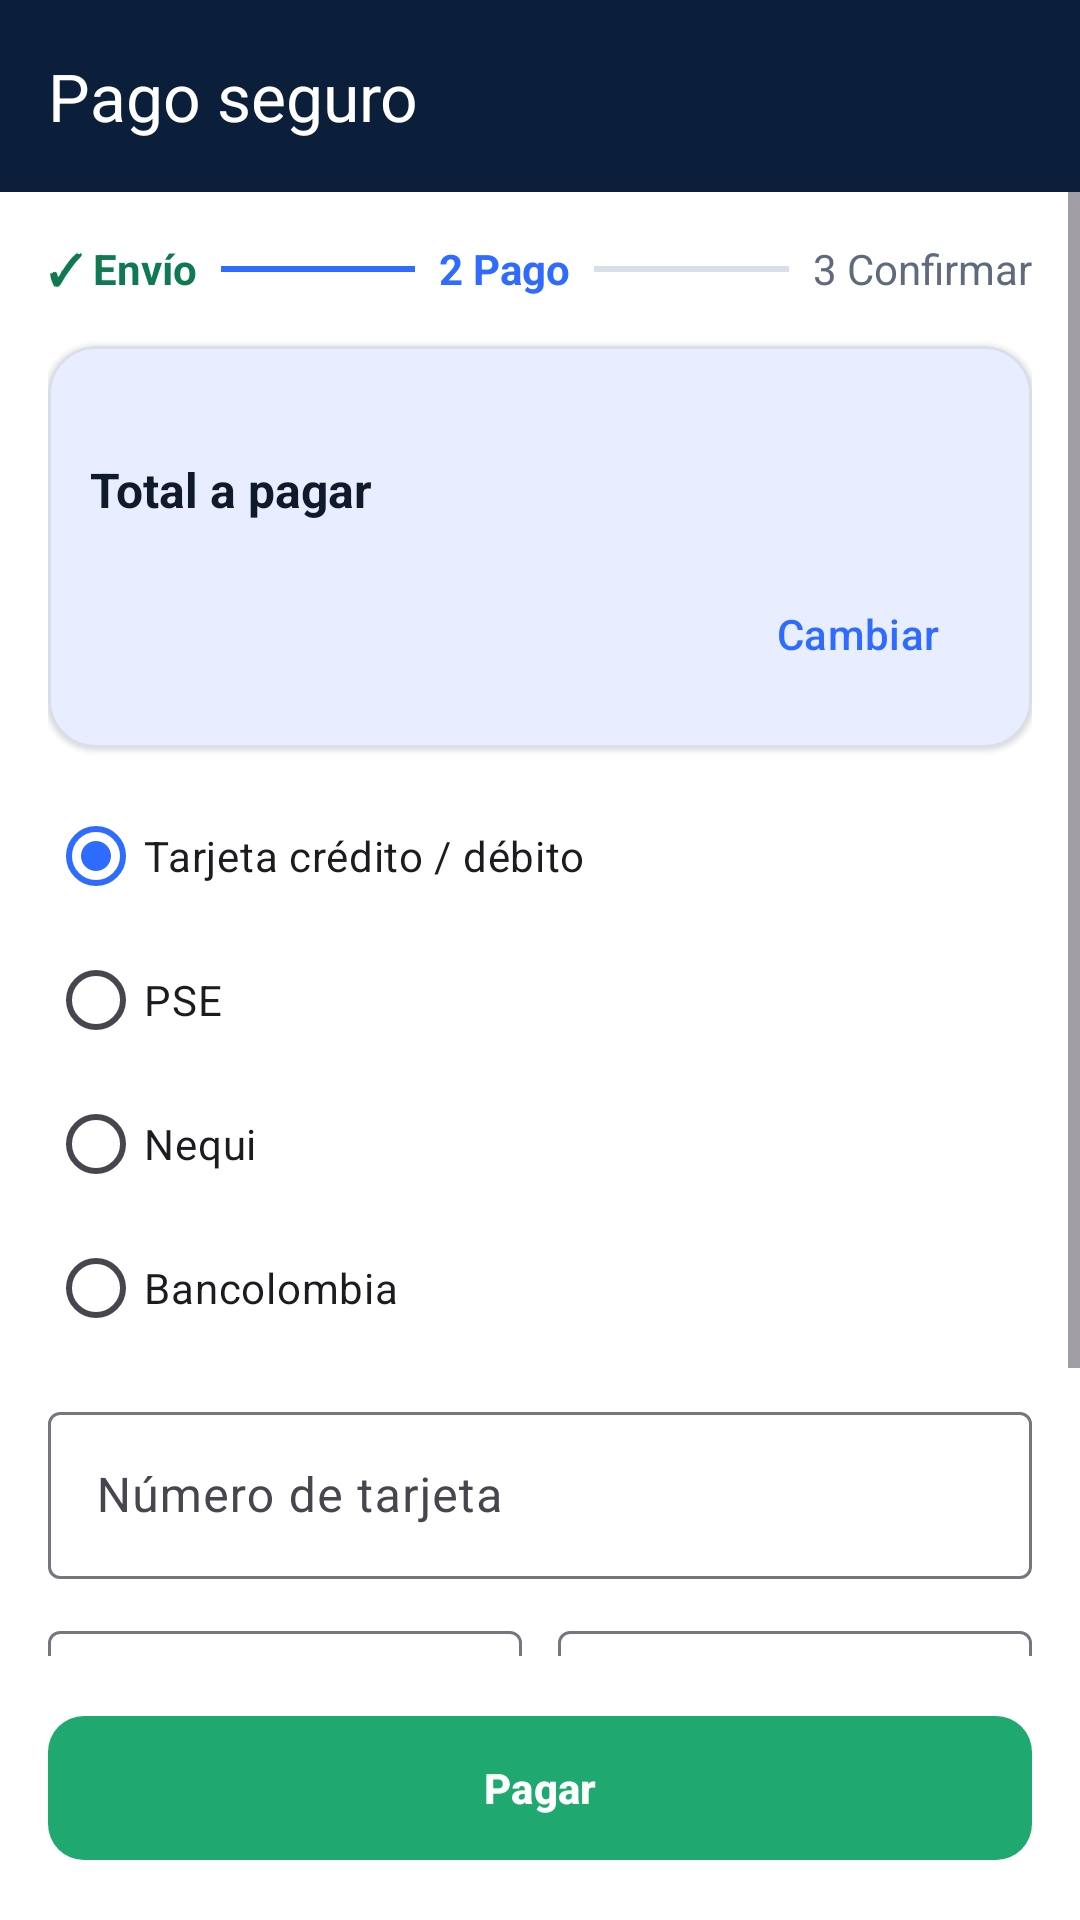

Reconstruct the res/layout file that produces this screen, plus the resources it refers to.
<!-- AndroidManifest.xml: application theme Theme.SpecHub -->
<!-- res/layout/activity_pago.xml -->
<?xml version="1.0" encoding="utf-8"?>
<LinearLayout xmlns:android="http://schemas.android.com/apk/res/android" xmlns:app="http://schemas.android.com/apk/res-auto"
    android:layout_width="match_parent" android:layout_height="match_parent" android:orientation="vertical" android:background="@color/white">
    <com.google.android.material.appbar.MaterialToolbar
        android:id="@+id/toolbar" android:layout_width="match_parent" android:layout_height="?attr/actionBarSize"
        android:background="@color/azul_noche" app:title="@string/t_pago_seguro" app:titleTextColor="@color/white"
        app:navigationIcon="@drawable/ic_atras" app:navigationIconTint="@color/white" />
    <ScrollView android:layout_width="match_parent" android:layout_height="0dp" android:layout_weight="1">
        <LinearLayout android:layout_width="match_parent" android:layout_height="wrap_content" android:orientation="vertical" android:padding="16dp">
            <LinearLayout android:layout_width="match_parent" android:layout_height="wrap_content" android:gravity="center_vertical">
                <TextView android:layout_width="wrap_content" android:layout_height="wrap_content" android:text="@string/t_envio" android:textColor="@color/verde_texto" android:textStyle="bold" />
                <View android:layout_width="0dp" android:layout_height="2dp" android:layout_weight="1" android:layout_marginStart="8dp" android:layout_marginEnd="8dp" android:background="@color/azul_spechub" />
                <TextView android:layout_width="wrap_content" android:layout_height="wrap_content" android:text="@string/t_2_pago" android:textColor="@color/azul_spechub" android:textStyle="bold" />
                <View android:layout_width="0dp" android:layout_height="2dp" android:layout_weight="1" android:layout_marginStart="8dp" android:layout_marginEnd="8dp" android:background="@color/borde" />
                <TextView android:layout_width="wrap_content" android:layout_height="wrap_content" android:text="@string/t_3_confirmar" android:textColor="@color/texto_secundario" />
            </LinearLayout>
            <com.google.android.material.card.MaterialCardView
                style="@style/TarjetaSpec" android:layout_width="match_parent" android:layout_height="wrap_content"
                android:layout_marginTop="16dp" app:cardBackgroundColor="@color/azul_claro">
                <LinearLayout android:layout_width="match_parent" android:layout_height="wrap_content" android:orientation="vertical" android:padding="14dp">
                    <TextView android:id="@+id/tvPedido" style="@style/TxtCuerpo" android:layout_width="match_parent" android:layout_height="wrap_content" />
                    <RelativeLayout android:layout_width="match_parent" android:layout_height="wrap_content" android:layout_marginTop="4dp">
                        <TextView style="@style/TxtSubtitulo" android:layout_width="wrap_content" android:layout_height="wrap_content" android:text="@string/t_total_a_pagar" />
                        <TextView android:id="@+id/tvTotal" android:layout_width="wrap_content" android:layout_height="wrap_content" android:layout_alignParentEnd="true" android:textColor="@color/azul_spechub" android:textSize="20sp" android:textStyle="bold" />
                    </RelativeLayout>
                    <LinearLayout android:layout_width="match_parent" android:layout_height="wrap_content" android:layout_marginTop="8dp" android:gravity="center_vertical">
                        <TextView android:id="@+id/tvDireccion" style="@style/TxtCuerpo" android:layout_width="0dp" android:layout_height="wrap_content" android:layout_weight="1" />
                        <com.google.android.material.button.MaterialButton
                            android:id="@+id/btnCambiarDireccion" style="@style/Widget.Material3.Button.TextButton" android:layout_width="wrap_content"
                            android:layout_height="wrap_content" android:text="@string/t_cambiar" />
                    </LinearLayout>
                </LinearLayout>
            </com.google.android.material.card.MaterialCardView>
            <RadioGroup android:id="@+id/rgMedios" android:layout_width="match_parent" android:layout_height="wrap_content" android:layout_marginTop="12dp">
                <RadioButton android:id="@+id/rbTarjeta" android:layout_width="match_parent" android:layout_height="48dp" android:checked="true" android:text="@string/t_tarjeta_credito_debito" />
                <RadioButton android:id="@+id/rbPse" android:layout_width="match_parent" android:layout_height="48dp" android:text="@string/t_pse" />
                <RadioButton android:id="@+id/rbNequi" android:layout_width="match_parent" android:layout_height="48dp" android:text="@string/t_nequi" />
                <RadioButton android:id="@+id/rbBancolombia" android:layout_width="match_parent" android:layout_height="48dp" android:text="@string/t_bancolombia" />
            </RadioGroup>
            <LinearLayout android:id="@+id/llTarjeta" android:layout_width="match_parent" android:layout_height="wrap_content" android:orientation="vertical">
        <com.google.android.material.textfield.TextInputLayout
            android:id="@+id/tilNumero" style="@style/CampoTexto"
            android:layout_width="match_parent" android:layout_height="wrap_content"
            android:hint="@string/t_numero_de_tarjeta" >
            <com.google.android.material.textfield.TextInputEditText
                android:id="@+id/etNumero" android:layout_width="match_parent" android:layout_height="wrap_content"
                android:inputType="number" android:maxLength="19" />
        </com.google.android.material.textfield.TextInputLayout>
                <LinearLayout android:layout_width="match_parent" android:layout_height="wrap_content" android:orientation="horizontal">
                    <com.google.android.material.textfield.TextInputLayout
                        android:id="@+id/tilVence" style="@style/CampoTexto" android:layout_width="0dp" android:layout_height="wrap_content"
                        android:layout_marginEnd="6dp" android:layout_weight="1" android:hint="@string/t_vence_mm_aa">
                        <com.google.android.material.textfield.TextInputEditText
                            android:id="@+id/etVence" android:layout_width="match_parent" android:layout_height="wrap_content" android:inputType="text" android:maxLength="5" />
                    </com.google.android.material.textfield.TextInputLayout>
                    <com.google.android.material.textfield.TextInputLayout
                        android:id="@+id/tilCvv" style="@style/CampoTexto" android:layout_width="0dp" android:layout_height="wrap_content"
                        android:layout_marginStart="6dp" android:layout_weight="1" android:hint="@string/t_cvv" app:endIconMode="password_toggle">
                        <com.google.android.material.textfield.TextInputEditText
                            android:id="@+id/etCvv" android:layout_width="match_parent" android:layout_height="wrap_content" android:inputType="numberPassword" android:maxLength="4" />
                    </com.google.android.material.textfield.TextInputLayout>
                </LinearLayout>
            </LinearLayout>
            <TextView
                style="@style/TxtCuerpo" android:layout_width="match_parent" android:layout_height="wrap_content" android:layout_marginTop="12dp"
                android:text="@string/t_pago_simulado_en_esta_version_en" android:textSize="12sp" />
        </LinearLayout>
    </ScrollView>
    <com.google.android.material.progressindicator.LinearProgressIndicator
        android:id="@+id/progreso" android:layout_width="match_parent" android:layout_height="wrap_content" android:indeterminate="true" android:visibility="gone" />
    <com.google.android.material.button.MaterialButton
        android:id="@+id/btnPagar" style="@style/BtnExito" android:layout_width="match_parent" android:layout_height="wrap_content"
        android:layout_margin="16dp" android:text="@string/t_pagar" />
</LinearLayout>
<!-- resources referenced by this layout -->
<resources>
  <color name="azul_claro">#E8EEFF</color>
  <color name="azul_noche">#0B1F3A</color>
  <color name="azul_spechub">#2F6BFF</color>
  <color name="borde">#D9DEE8</color>
  <color name="texto_secundario">#5F6B7C</color>
  <color name="verde_texto">#0F7A52</color>
  <color name="white">#FFFFFF</color>
  <string name="t_2_pago">2 Pago</string>
  <string name="t_3_confirmar">3 Confirmar</string>
  <string name="t_bancolombia">Bancolombia</string>
  <string name="t_cambiar">Cambiar</string>
  <string name="t_cvv">CVV</string>
  <string name="t_envio">✓ Envío</string>
  <string name="t_nequi">Nequi</string>
  <string name="t_numero_de_tarjeta">Número de tarjeta</string>
  <string name="t_pagar">Pagar</string>
  <string name="t_pago_seguro">Pago seguro</string>
  <string name="t_pago_simulado_en_esta_version_en">Pago simulado en esta versión. En producción la tarjeta se tokeniza con Wompi (TLS) y SpecHub nunca almacena el número ni el CVV.</string>
  <string name="t_pse">PSE</string>
  <string name="t_tarjeta_credito_debito">Tarjeta crédito / débito</string>
  <string name="t_total_a_pagar">Total a pagar</string>
  <string name="t_vence_mm_aa">Vence (MM/AA)</string>
  <style name="BtnExito" parent="Widget.Material3.Button">
          <item name="android:minHeight">56dp</item>
          <item name="cornerRadius">12dp</item>
          <item name="backgroundTint">@color/verde</item>
          <item name="android:textStyle">bold</item>
      </style>
  <style name="CampoTexto" parent="Widget.Material3.TextInputLayout.OutlinedBox">
          <item name="android:layout_marginTop">12dp</item>
      </style>
  <style name="TarjetaSpec" parent="Widget.Material3.CardView.Elevated">
          <item name="cardCornerRadius">16dp</item>
          <item name="cardBackgroundColor">@color/white</item>
          <item name="cardElevation">1dp</item>
          <item name="strokeWidth">1dp</item>
          <item name="strokeColor">@color/borde</item>
      </style>
  <style name="TxtCuerpo">
          <item name="android:textSize">14sp</item>
          <item name="android:textColor">@color/texto_secundario</item>
      </style>
  <style name="TxtSubtitulo">
          <item name="android:textSize">16sp</item>
          <item name="android:textStyle">bold</item>
          <item name="android:textColor">@color/texto_principal</item>
      </style>
  <style name="Theme.SpecHub" parent="Theme.Material3.Light.NoActionBar">
          <item name="colorPrimary">@color/azul_spechub</item>
          <item name="colorOnPrimary">@color/white</item>
          <item name="colorSecondary">@color/cian_oscuro</item>
          <item name="colorOnSecondary">@color/white</item>
          <item name="colorError">@color/rojo</item>
          <item name="android:windowBackground">@color/fondo</item>
          <item name="android:statusBarColor">@color/azul_noche</item>
          <item name="android:windowLightStatusBar">false</item>
          <item name="android:navigationBarColor">@color/white</item>
          <item name="android:textColorPrimary">@color/texto_principal</item>
      </style>
  <color name="verde">#1FA971</color>
  <color name="texto_principal">#0F1B2D</color>
  <color name="cian_oscuro">#0E7C93</color>
  <color name="rojo">#E5484D</color>
  <color name="fondo">#F4F6FB</color>
</resources>
